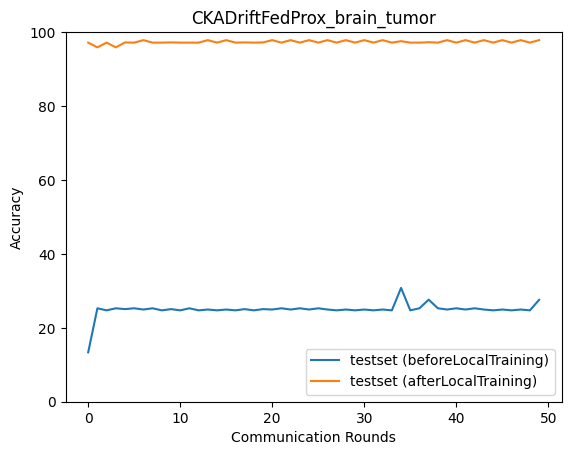

The data file committed next to this chart (first rows):
epoch, accuracy_test_before, macro_f1_test_before, macro_precision_test_before, macro_recall_test_before, accuracy_test_after, macro_f1_test_after, macro_precision_test_after, macro_recall_test_after
0, 13.36, 6.872, 4.966, 13.5, 97.16, 97.17, 97.29, 97.17
1, 25.28, 10.09, 6.32, 25.0, 95.88, 95.92, 96.14, 95.89
2, 24.72, 9.911, 6.18, 25.0, 97.16, 97.16, 97.28, 97.17
3, 25.28, 10.09, 6.32, 25.0, 95.88, 95.92, 96.14, 95.89
4, 25.06, 10.02, 6.264, 25.0, 97.22, 97.23, 97.39, 97.23
5, 25.28, 10.09, 6.32, 25.0, 97.16, 97.16, 97.22, 97.17
6, 24.94, 9.982, 6.236, 25.0, 97.83, 97.83, 97.91, 97.84
7, 25.28, 10.09, 6.32, 25.0, 97.16, 97.16, 97.22, 97.17
8, 24.72, 9.911, 6.18, 25.0, 97.16, 97.16, 97.28, 97.17
9, 25.06, 10.02, 6.264, 25.0, 97.22, 97.23, 97.39, 97.23
10, 24.72, 9.911, 6.18, 25.0, 97.16, 97.16, 97.28, 97.17
11, 25.28, 10.09, 6.32, 25.0, 97.16, 97.16, 97.22, 97.17
12, 24.72, 9.911, 6.18, 25.0, 97.16, 97.16, 97.28, 97.17
13, 24.94, 9.982, 6.236, 25.0, 97.83, 97.83, 97.91, 97.84
14, 24.72, 9.911, 6.18, 25.0, 97.16, 97.16, 97.28, 97.17
15, 24.94, 9.982, 6.236, 25.0, 97.83, 97.83, 97.91, 97.84
16, 24.72, 9.911, 6.18, 25.0, 97.16, 97.16, 97.28, 97.17
17, 25.06, 10.02, 6.264, 25.0, 97.22, 97.23, 97.39, 97.23
18, 24.72, 9.911, 6.18, 25.0, 97.16, 97.16, 97.28, 97.17
19, 25.06, 10.02, 6.264, 25.0, 97.22, 97.23, 97.39, 97.23
20, 24.94, 9.982, 6.236, 25.0, 97.83, 97.83, 97.91, 97.84
21, 25.28, 10.09, 6.32, 25.0, 97.16, 97.16, 97.22, 97.17
22, 24.94, 9.982, 6.236, 25.0, 97.83, 97.83, 97.91, 97.84
23, 25.28, 10.09, 6.32, 25.0, 97.16, 97.16, 97.22, 97.17
24, 24.94, 9.982, 6.236, 25.0, 97.83, 97.83, 97.91, 97.84
25, 25.28, 10.09, 6.32, 25.0, 97.16, 97.16, 97.22, 97.17
26, 24.94, 9.982, 6.236, 25.0, 97.83, 97.83, 97.91, 97.84
27, 24.72, 9.911, 6.18, 25.0, 97.16, 97.16, 97.28, 97.17
28, 24.94, 9.982, 6.236, 25.0, 97.83, 97.83, 97.91, 97.84
29, 24.72, 9.911, 6.18, 25.0, 97.16, 97.16, 97.28, 97.17
30, 24.94, 9.982, 6.236, 25.0, 97.83, 97.83, 97.91, 97.84
31, 24.72, 9.911, 6.18, 25.0, 97.16, 97.16, 97.28, 97.17
32, 24.94, 9.982, 6.236, 25.0, 97.83, 97.83, 97.91, 97.84
33, 24.72, 9.911, 6.18, 25.0, 97.16, 97.16, 97.28, 97.17
34, 30.79, 20.76, 24.21, 30.55, 97.55, 97.55, 97.61, 97.57
35, 24.72, 9.911, 6.18, 25.0, 97.16, 97.16, 97.28, 97.17
36, 25.28, 10.09, 6.32, 25.0, 97.16, 97.16, 97.22, 97.17
37, 27.62, 15.28, 26.41, 27.9, 97.27, 97.27, 97.38, 97.29
38, 25.28, 10.09, 6.32, 25.0, 97.16, 97.16, 97.22, 97.17
39, 24.94, 9.982, 6.236, 25.0, 97.83, 97.83, 97.91, 97.84
40, 25.28, 10.09, 6.32, 25.0, 97.16, 97.16, 97.22, 97.17
41, 24.94, 9.982, 6.236, 25.0, 97.83, 97.83, 97.91, 97.84
42, 25.28, 10.09, 6.32, 25.0, 97.16, 97.16, 97.22, 97.17
43, 24.94, 9.982, 6.236, 25.0, 97.83, 97.83, 97.91, 97.84
44, 24.72, 9.911, 6.18, 25.0, 97.16, 97.16, 97.28, 97.17
45, 24.94, 9.982, 6.236, 25.0, 97.83, 97.83, 97.91, 97.84
46, 24.72, 9.911, 6.18, 25.0, 97.16, 97.16, 97.28, 97.17
47, 24.94, 9.982, 6.236, 25.0, 97.83, 97.83, 97.91, 97.84
48, 24.72, 9.911, 6.18, 25.0, 97.16, 97.16, 97.28, 97.17
49, 27.56, 15.35, 13.39, 27.58, 97.83, 97.83, 97.91, 97.84
